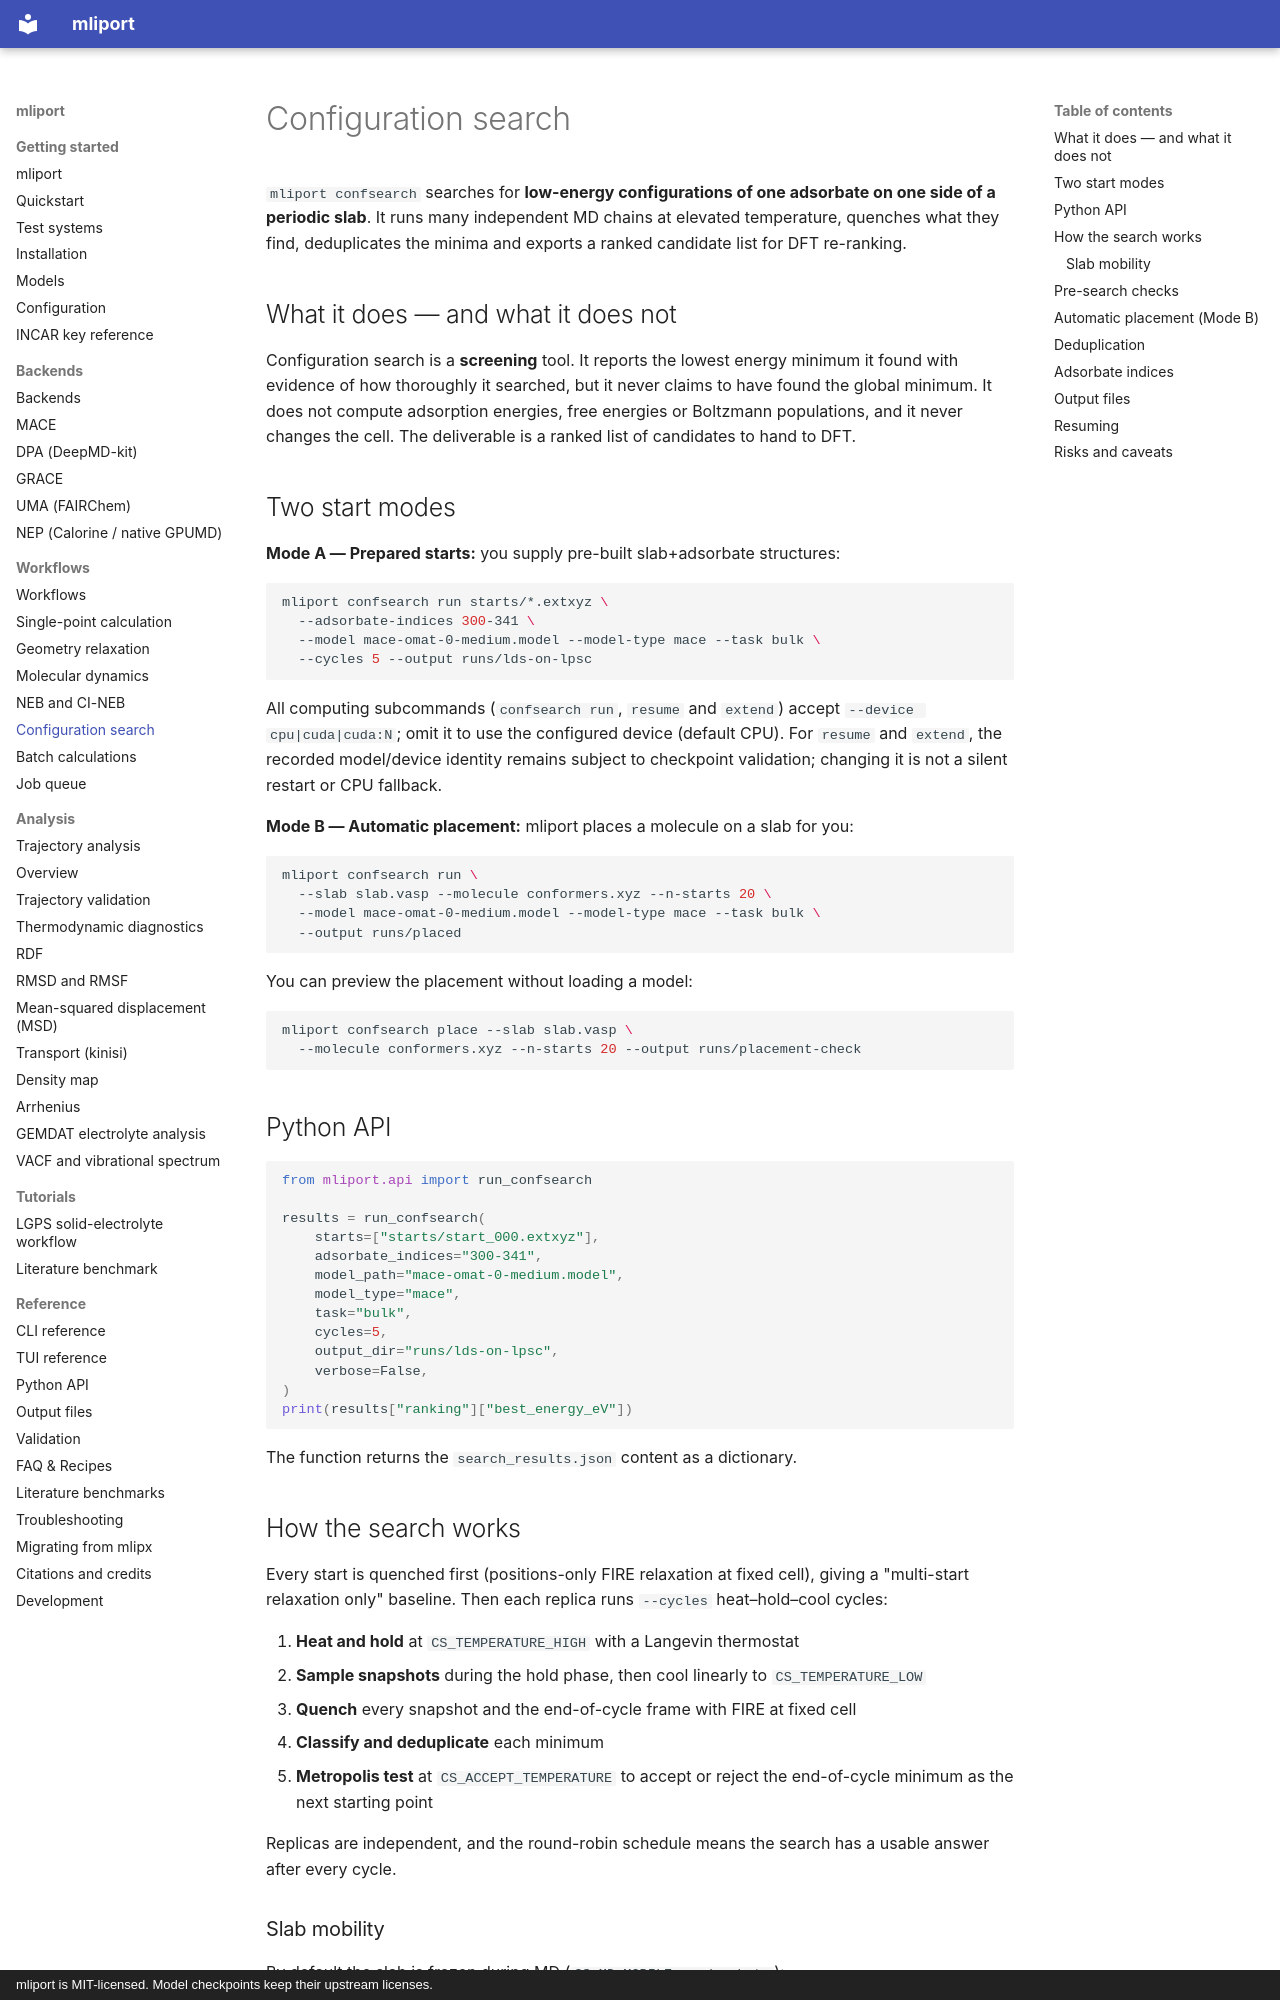

repository: hydrogen1222/mliport · page: workflows/confsearch/index.html · generator: mkdocs · copyright: mliport is MIT-licensed. Model checkpoints keep their upstream licenses.

# Configuration search

`mliport confsearch` searches for **low-energy configurations of one adsorbate
on one side of a periodic slab**. It runs many independent MD chains at
elevated temperature, quenches what they find, deduplicates the minima and
exports a ranked candidate list for DFT re-ranking.

## What it does — and what it does not

Configuration search is a **screening** tool. It reports the lowest energy
minimum it found with evidence of how thoroughly it searched, but it never
claims to have found the global minimum. It does not compute adsorption
energies, free energies or Boltzmann populations, and it never changes the
cell. The deliverable is a ranked list of candidates to hand to DFT.

## Two start modes

**Mode A — Prepared starts:** you supply pre-built slab+adsorbate structures:

```bash
mliport confsearch run starts/*.extxyz \
  --adsorbate-indices 300-341 \
  --model mace-omat-0-medium.model --model-type mace --task bulk \
  --cycles 5 --output runs/lds-on-lpsc
```

All computing subcommands (`confsearch run`, `resume` and `extend`) accept
`--device cpu|cuda|cuda:N`; omit it to use the configured device (default CPU).
For `resume` and `extend`, the recorded model/device identity remains subject
to checkpoint validation; changing it is not a silent restart or CPU fallback.

**Mode B — Automatic placement:** mliport places a molecule on a slab for you:

```bash
mliport confsearch run \
  --slab slab.vasp --molecule conformers.xyz --n-starts 20 \
  --model mace-omat-0-medium.model --model-type mace --task bulk \
  --output runs/placed
```

You can preview the placement without loading a model:

```bash
mliport confsearch place --slab slab.vasp \
  --molecule conformers.xyz --n-starts 20 --output runs/placement-check
```

## Python API

```python
from mliport.api import run_confsearch

results = run_confsearch(
    starts=["starts/start_000.extxyz"],
    adsorbate_indices="300-341",
    model_path="mace-omat-0-medium.model",
    model_type="mace",
    task="bulk",
    cycles=5,
    output_dir="runs/lds-on-lpsc",
    verbose=False,
)
print(results["ranking"]["best_energy_eV"])
```

The function returns the `search_results.json` content as a dictionary.

## How the search works

Every start is quenched first (positions-only FIRE relaxation at fixed cell),
giving a "multi-start relaxation only" baseline. Then each replica runs
`--cycles` heat–hold–cool cycles:

1. **Heat and hold** at `CS_TEMPERATURE_HIGH` with a Langevin thermostat
2. **Sample snapshots** during the hold phase, then cool linearly to
   `CS_TEMPERATURE_LOW`
3. **Quench** every snapshot and the end-of-cycle frame with FIRE at fixed cell
4. **Classify and deduplicate** each minimum
5. **Metropolis test** at `CS_ACCEPT_TEMPERATURE` to accept or reject the
   end-of-cycle minimum as the next starting point

Replicas are independent, and the round-robin schedule means the search
has a usable answer after every cycle.
